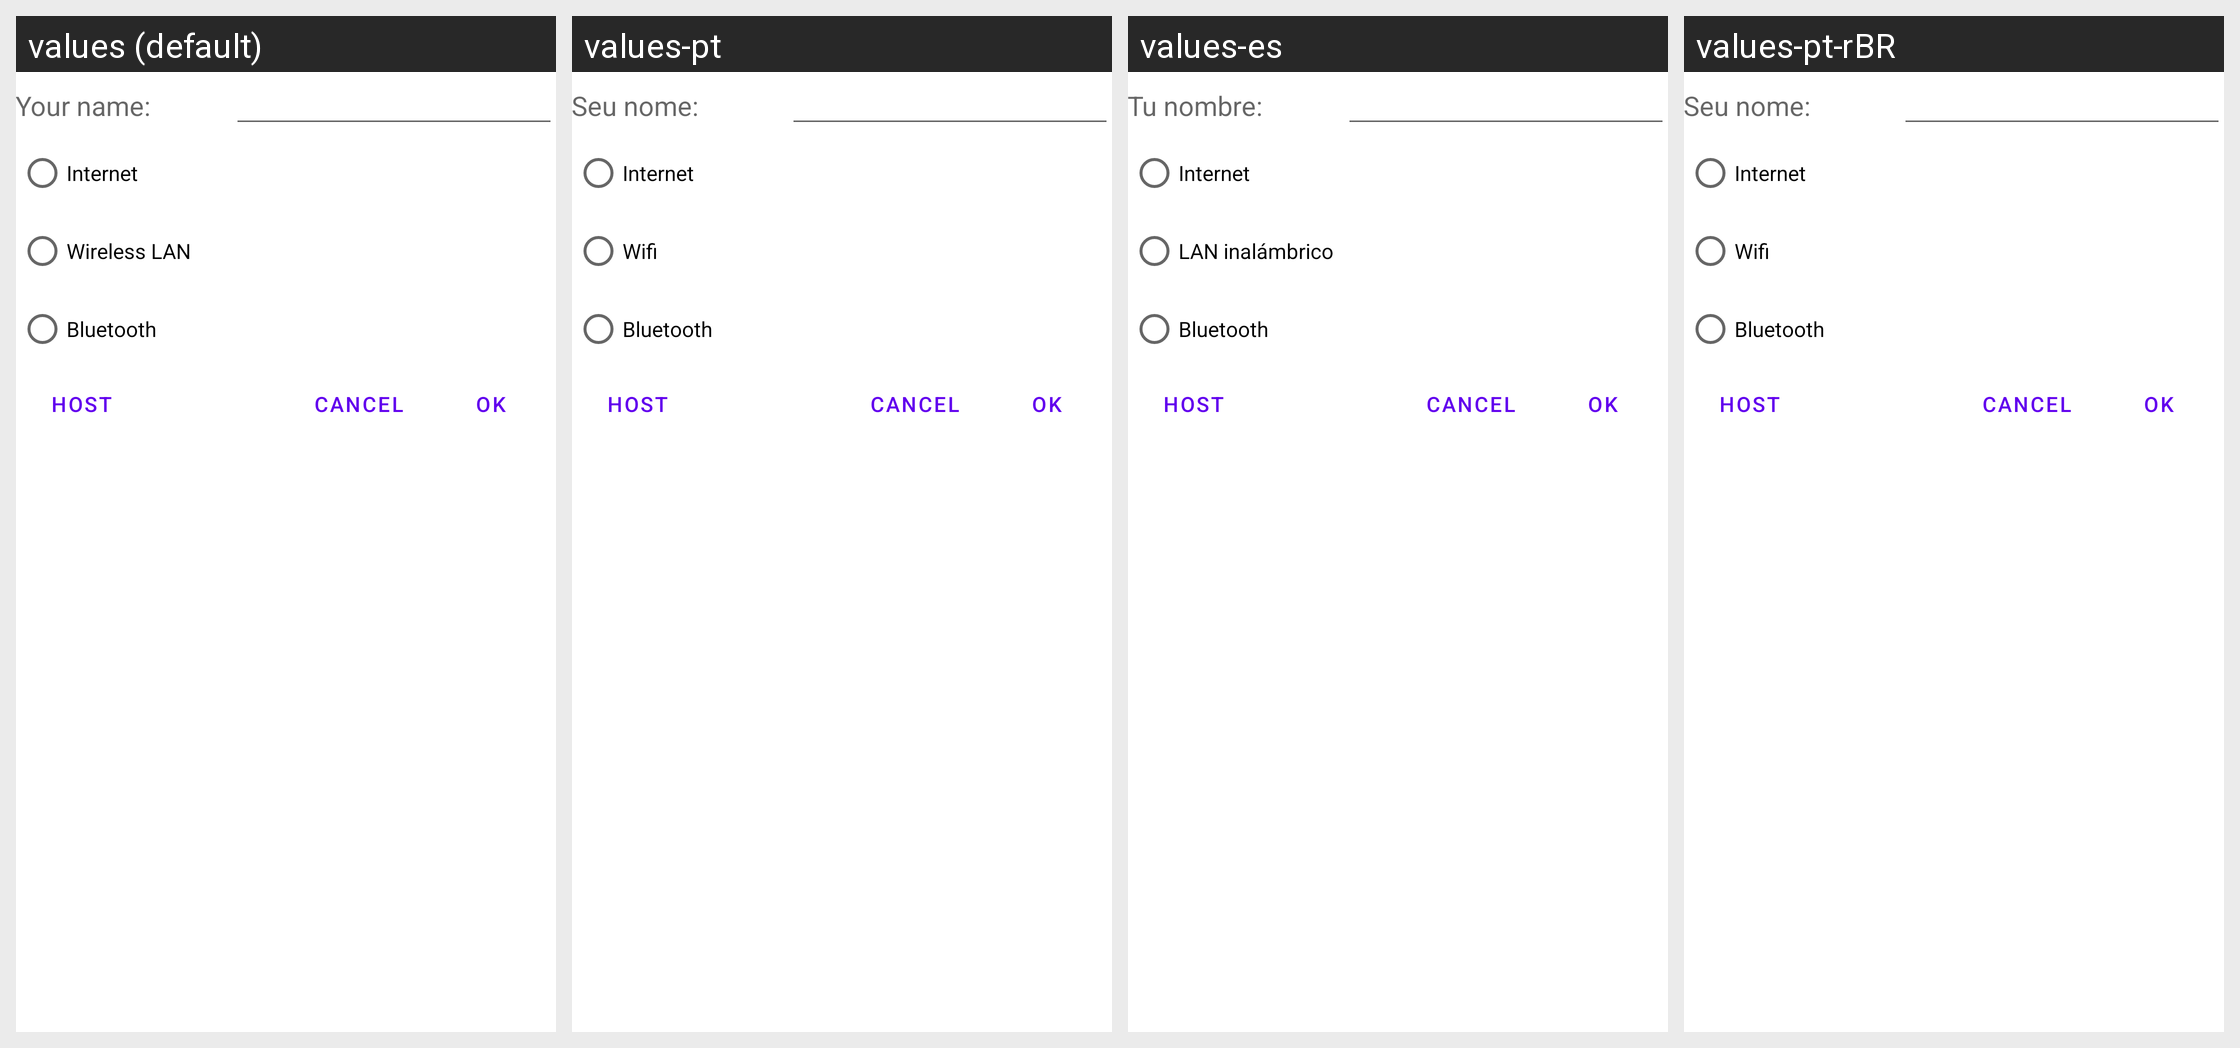

Locale-by-locale string values for the Android screen shown in this grid:
Android screen res/layout/multiplayer_fragment.xml rendered under 4 locales, left to right: values (default), values-pt, values-es, values-pt-rBR. Device: Nexus 5 (rendered at 1080×1920; each locale shown at half size, 540×960, under a caption strip naming it); theme Theme.MaterialComponents.DayNight.NoActionBar.
Other locales in the repository, not shown: values-de, values-fr, values-ja, values-ro, values-ru, values-zh, values-zh-rCN, values-zh-rHK, values-zh-rTW.
Strings drawn on this screen, with the default value and each locale's value (text and hints the layout hard-codes, and strings that could not be matched under every locale, appear in the picture but are not listed):

join_player_name
  values: Your name:
  values-pt: Seu nome:
  values-es: Tu nombre:
  values-pt-rBR: Seu nome:

internet
  values: Internet
  values-pt: Internet
  values-es: Internet
  values-pt-rBR: Internet

wireless_lan
  values: Wireless LAN
  values-pt: Wifi
  values-es: LAN inalámbrico
  values-pt-rBR: Wifi

bluetooth
  values: Bluetooth
  values-pt: Bluetooth
  values-es: Bluetooth
  values-pt-rBR: Bluetooth

host_game
  values: Host
  values-pt: Host
  values-es: Host
  values-pt-rBR: Host
